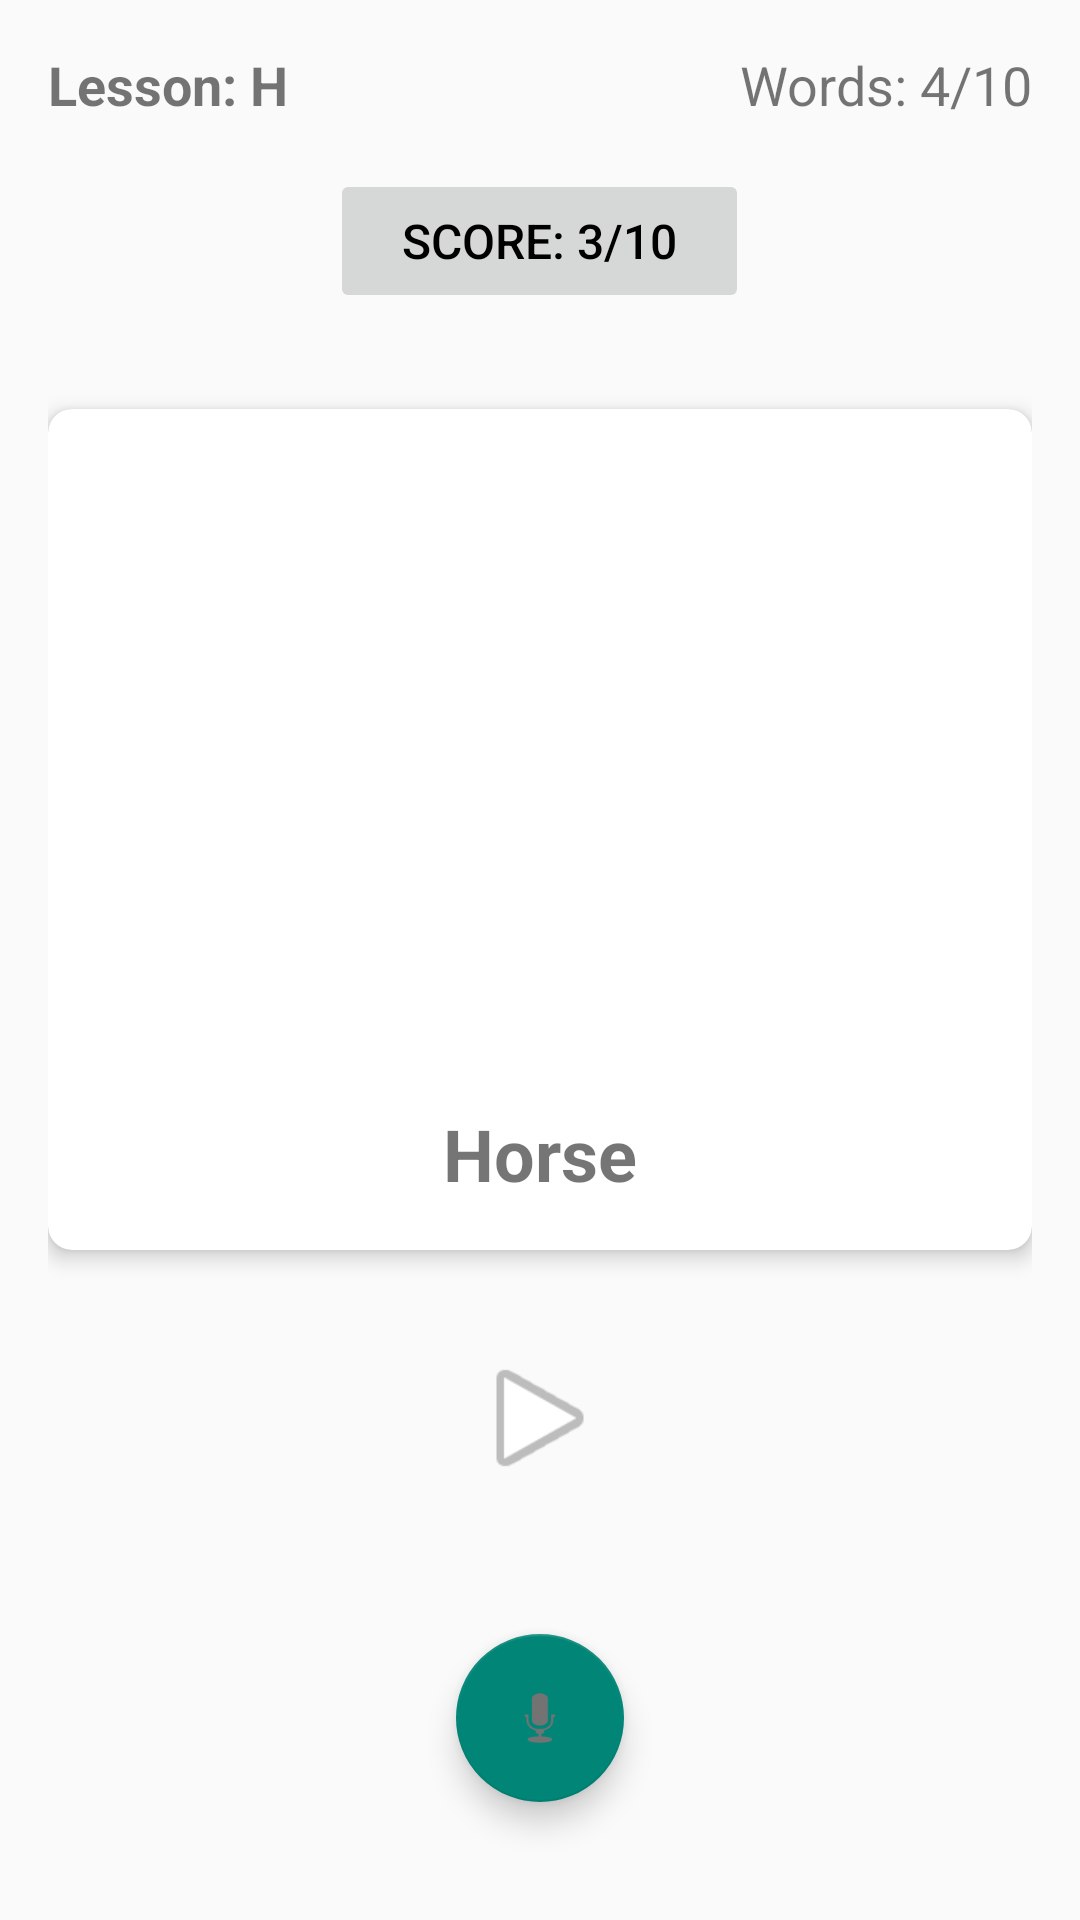

Write the Android layout XML for this screen, with the resource values it uses.
<!-- AndroidManifest.xml: activity theme Theme.AppCompat.Light.NoActionBar -->
<!-- res/layout/activity_lesson.xml -->
<?xml version="1.0" encoding="utf-8"?>
<LinearLayout xmlns:android="http://schemas.android.com/apk/res/android"
    xmlns:app="http://schemas.android.com/apk/res-auto"
    xmlns:tools="http://schemas.android.com/tools"
    android:layout_width="match_parent"
    android:layout_height="match_parent"
    android:orientation="vertical"
    android:gravity="center_horizontal"
    android:padding="16dp"
    tools:context=".LessonActivity">

    <LinearLayout
        android:layout_width="match_parent"
        android:layout_height="wrap_content"
        android:orientation="horizontal"
        android:gravity="center_vertical"
        android:layout_marginBottom="16dp">

        <TextView
            android:id="@+id/lessonTextView"
            android:layout_width="0dp"
            android:layout_height="wrap_content"
            android:layout_weight="1"
            android:text="Lesson: H"
            android:textSize="18sp"
            android:textStyle="bold" />

        <TextView
            android:id="@+id/wordsTextView"
            android:layout_width="wrap_content"
            android:layout_height="wrap_content"
            android:text="Words: 4/10"
            android:textSize="18sp" />
    </LinearLayout>

    <Button
        android:id="@+id/scoreButton"
        android:layout_width="wrap_content"
        android:layout_height="wrap_content"
        android:text="Score: 3/10"
        android:textSize="16sp"
        android:enabled="false"
        android:textColor="@android:color/black"
        android:paddingHorizontal="24dp"
        android:paddingVertical="12dp"
        android:layout_marginBottom="32dp"/>

    <androidx.cardview.widget.CardView
        android:layout_width="match_parent"
        android:layout_height="wrap_content"
        app:cardCornerRadius="8dp"
        app:cardElevation="4dp"
        android:layout_marginBottom="32dp">

        <LinearLayout
            android:layout_width="match_parent"
            android:layout_height="wrap_content"
            android:orientation="vertical"
            android:gravity="center">

            <ImageView
                android:id="@+id/wordImageView"
                android:layout_width="200dp"
                android:layout_height="200dp"
                android:scaleType="fitCenter"
                android:src="@drawable/ic_launcher_background" android:layout_margin="16dp"/>

            <TextView
                android:id="@+id/wordTextView"
                android:layout_width="wrap_content"
                android:layout_height="wrap_content"
                android:text="Horse"
                android:textSize="24sp"
                android:textStyle="bold"
                android:layout_marginBottom="16dp"/>
        </LinearLayout>

    </androidx.cardview.widget.CardView>

    <ImageView
        android:id="@+id/soundButton"
        android:layout_width="48dp"
        android:layout_height="48dp"
        android:src="@android:drawable/ic_media_play" android:layout_marginBottom="48dp"/>

    <com.google.android.material.floatingactionbutton.FloatingActionButton
        android:id="@+id/microphoneButton"
        android:layout_width="wrap_content"
        android:layout_height="wrap_content"
        android:clickable="true"
        android:focusable="true"
        android:src="@android:drawable/ic_btn_speak_now"
        app:fabSize="normal" />

</LinearLayout>
<!-- resources referenced by this layout -->
<resources>

</resources>
